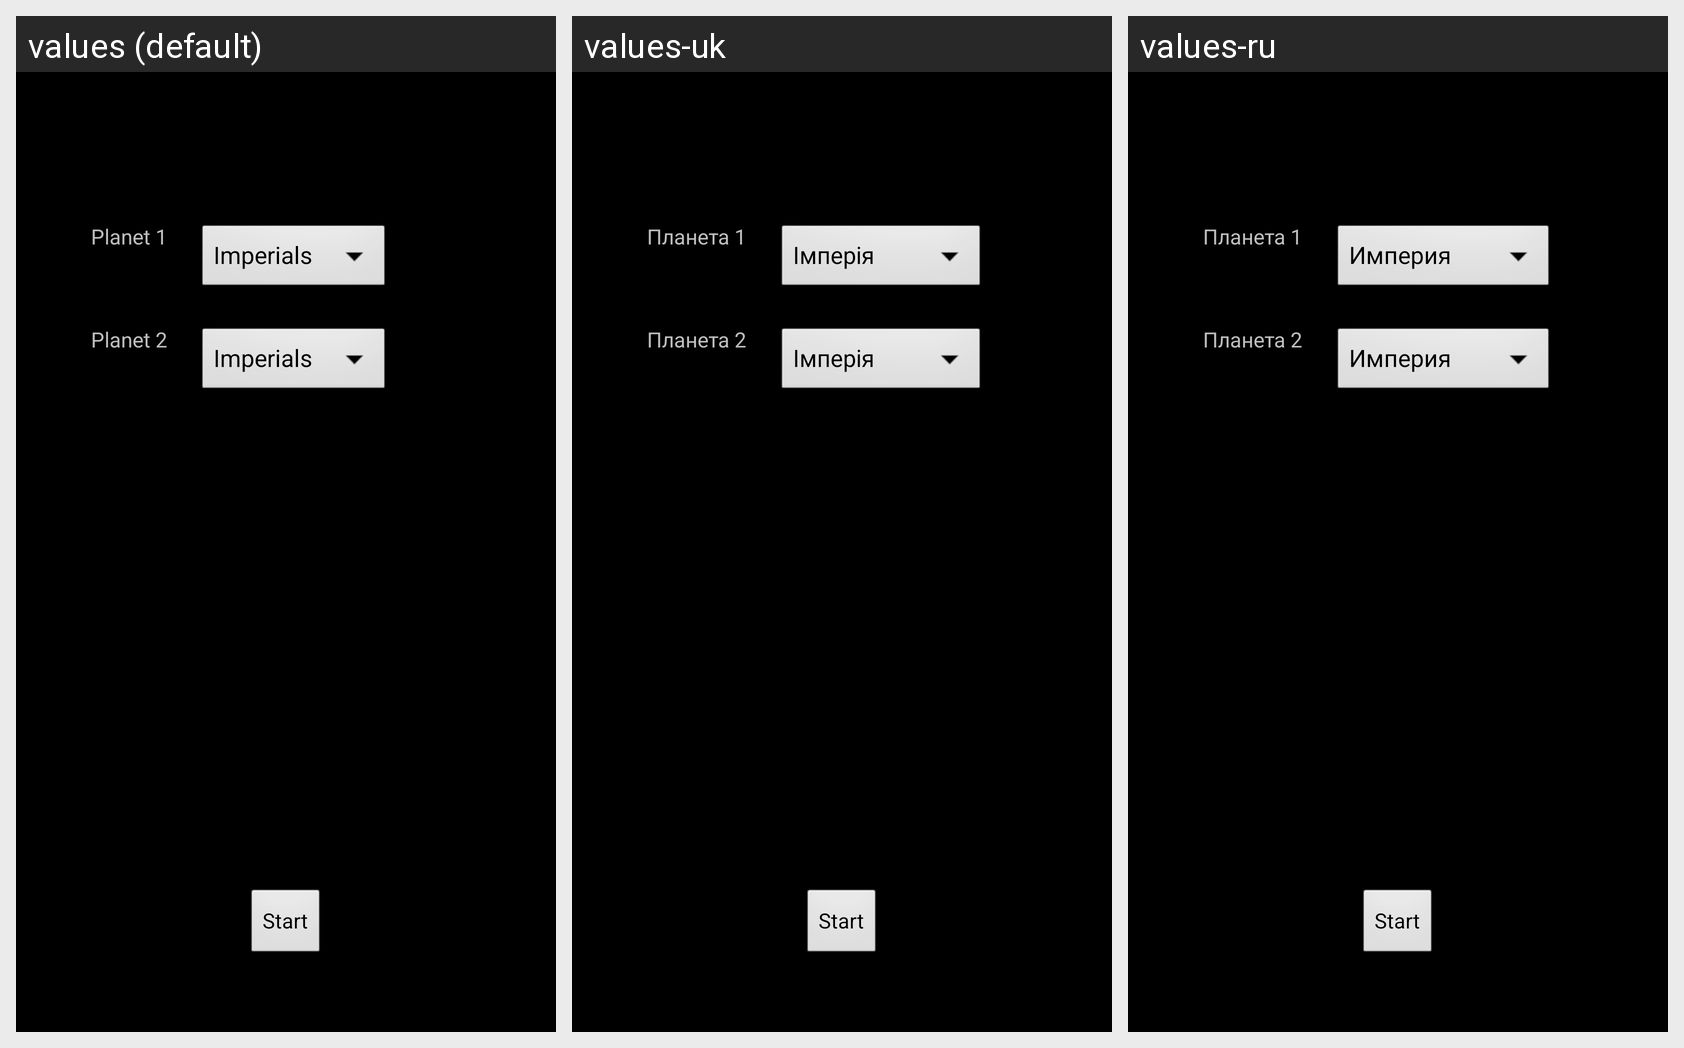

For this localized Android screen grid, give each drawn string resource with its value in every locale shown.
Android screen res/layout/pre_game_cutomization.xml rendered under 3 locales, left to right: values (default), values-uk, values-ru. Device: Nexus 5 (rendered at 1080×1920; each locale shown at half size, 540×960, under a caption strip naming it); theme Theme.NoTitleBar.Fullscreen.BlackBackground.
Strings drawn on this screen, with the default value and each locale's value (text and hints the layout hard-codes, and strings that could not be matched under every locale, appear in the picture but are not listed):

planet1
  values: Planet 1
  values-uk: Планета 1
  values-ru: Планета 1

planet2
  values: Planet 2
  values-uk: Планета 2
  values-ru: Планета 2
